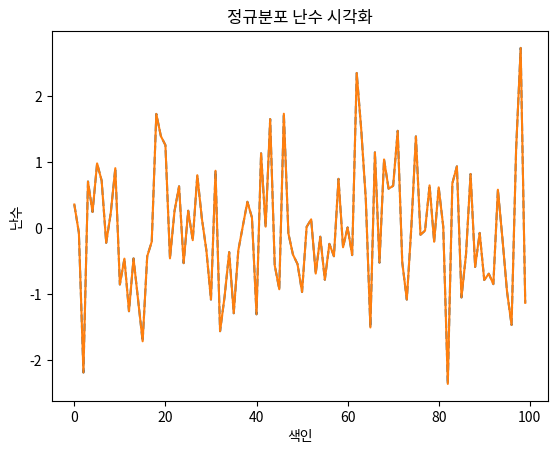

Source code (Python):
# -*- coding: utf-8 -*-
"""
step01_setting.py

 - matplotlib 사용법 
 - 한글/음수 부호 처리방법 
"""
import numpy as np # 수치 data 생성
import matplotlib.pyplot as plt# 시각화 도구


# 1. 차트 dataset 생성 
data = np.random.randn(100) # 패키지.모듈.함수(): N(0,1)
help(plt.plot)
# 2. 정규분포 시각화 
plt.plot(data,linestyle='dashed') # 기본 차트 생성 (기본: 선 그래프)
plt.title('vaisulize the normal dist') # 제목
plt.xlabel('index') # x축 이름
plt.ylabel('random number') # y축 이름
plt.show() # 차트 출력


# 한글과 음수 부호 지원 

# 차트에서 한글 지원 
plt.rcParams['font.family'] = 'Malgun Gothic' # 글꼴

# 음수 부호 지원 
import matplotlib
matplotlib.rcParams['axes.unicode_minus'] = False


# 3. 정규분포 시각화 : 한글 적용  
plt.plot(data)  # 시각화(선 그래프)
plt.title('정규분포 난수 시각화') 
plt.xlabel('색인')
plt.ylabel('난수')
plt.show() # 보이기 













